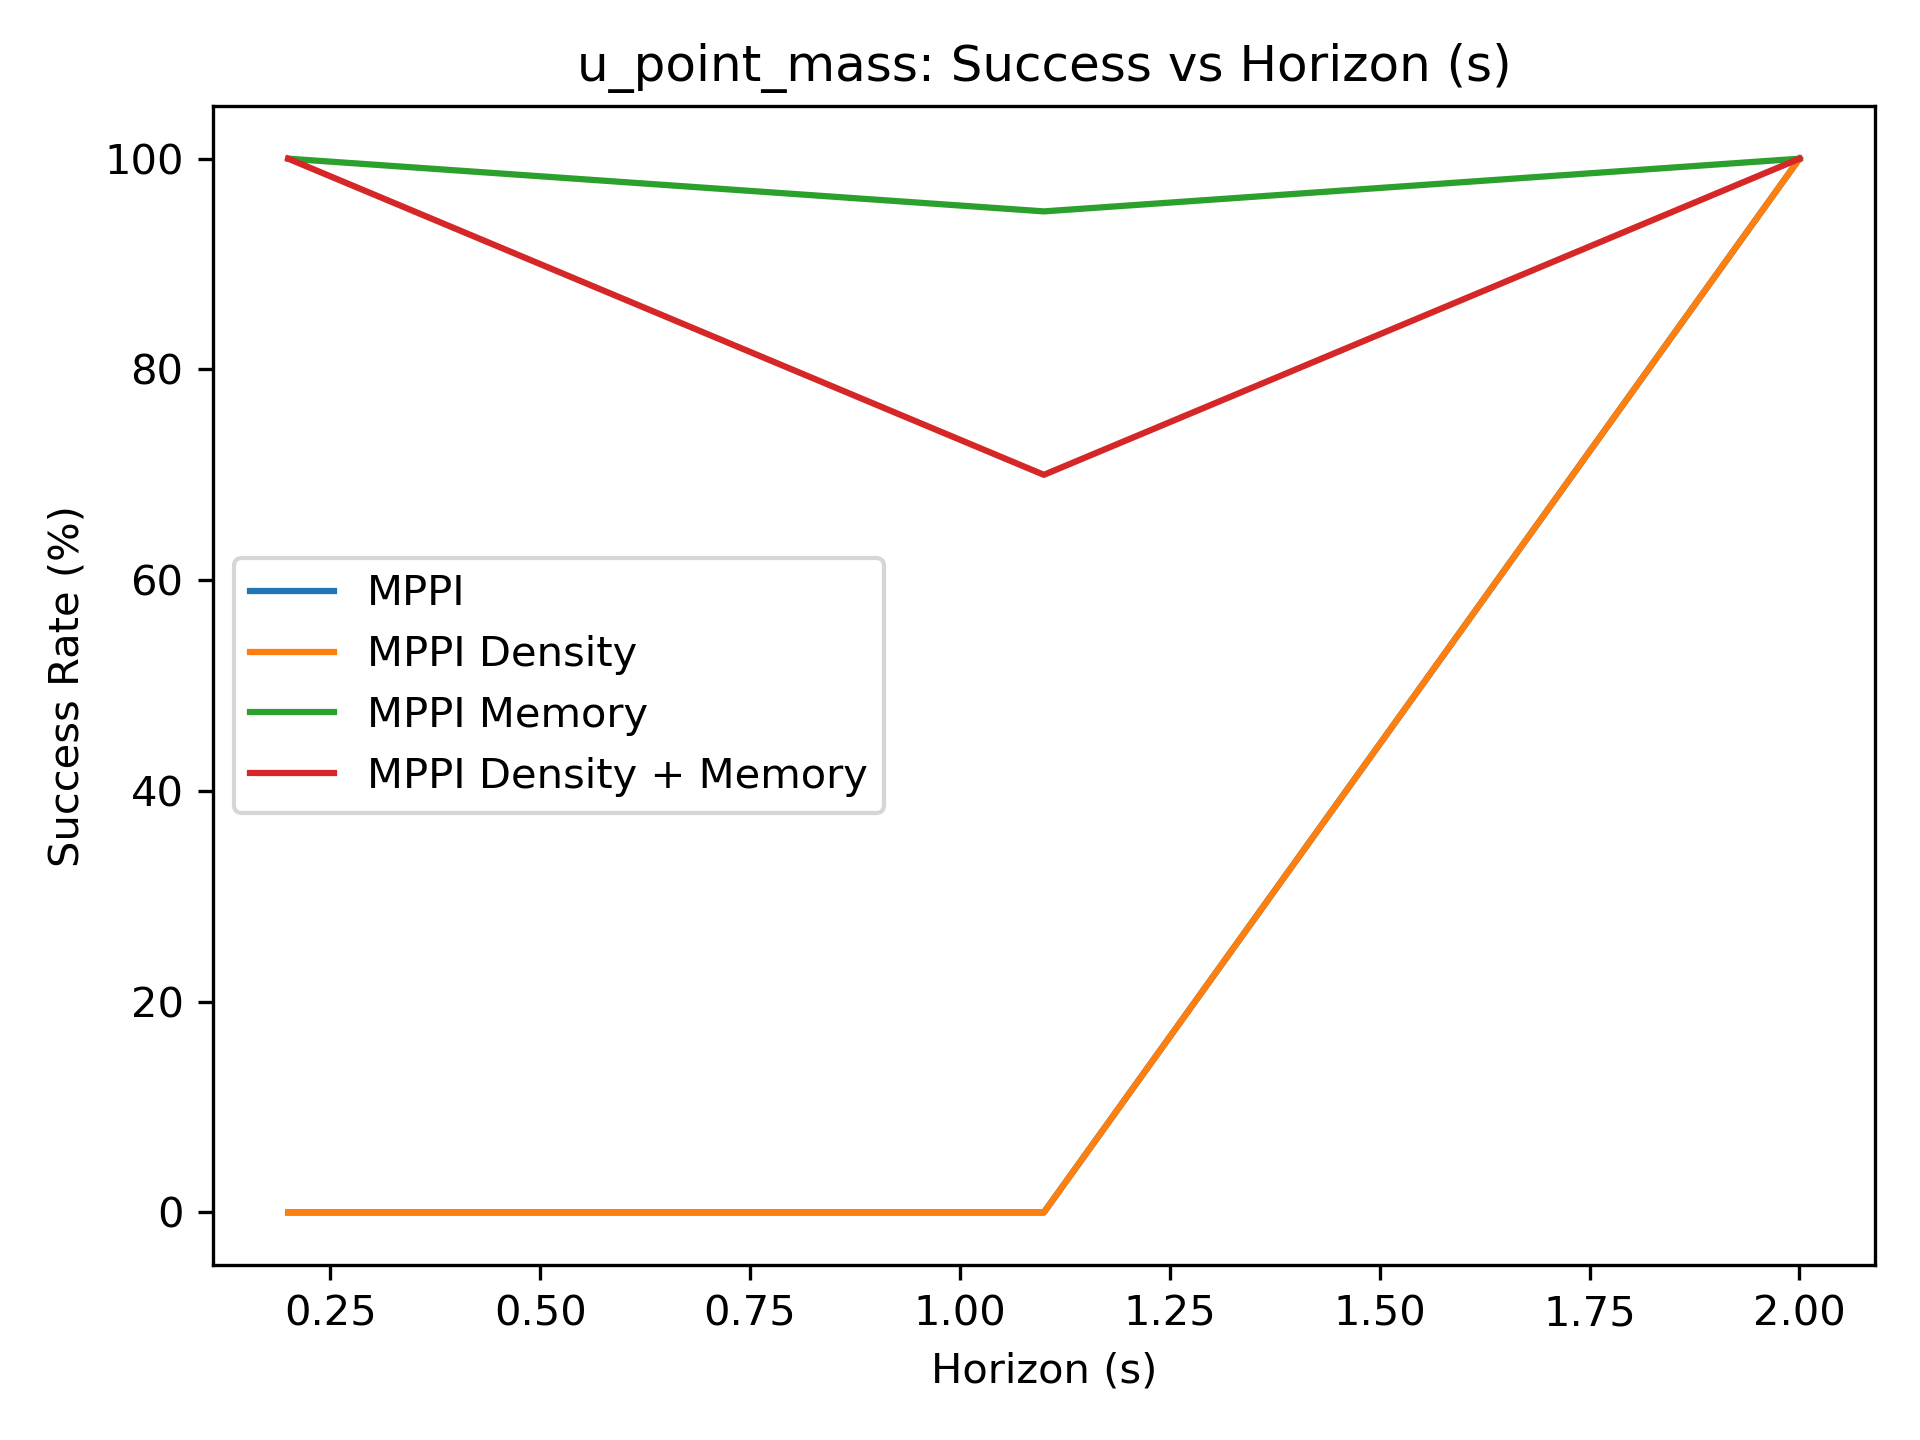

Data behind this chart, as committed beside it:
0.000000000000000000e+00, 0.000000000000000000e+00, 1.000000000000000000e+02
0.000000000000000000e+00, 0.000000000000000000e+00, 1.000000000000000000e+02
1.000000000000000000e+02, 9.500000000000000000e+01, 1.000000000000000000e+02
1.000000000000000000e+02, 7.000000000000000000e+01, 1.000000000000000000e+02
